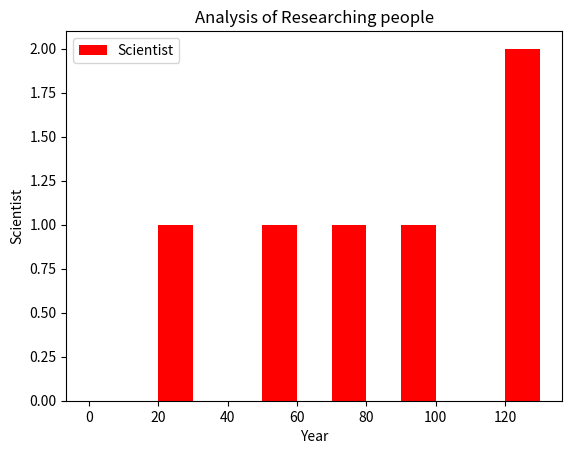

This chart was generated by the following Python code:
# working with histogram

from matplotlib import pyplot

years = [0,10,20,30,40,50,60,70,80,90,100,110,120,130]

scientistsValue = [22,52,95,73,253,194,139,127,231,333,457,386,495,599,187,150,659,468,729,121]

pyplot.hist(scientistsValue,years,color='r',label = "Scientist",histtype='bar')

pyplot.title("Analysis of Researching people")
pyplot.xlabel("Year")
pyplot.ylabel('Scientist')
pyplot.legend()

pyplot.show()